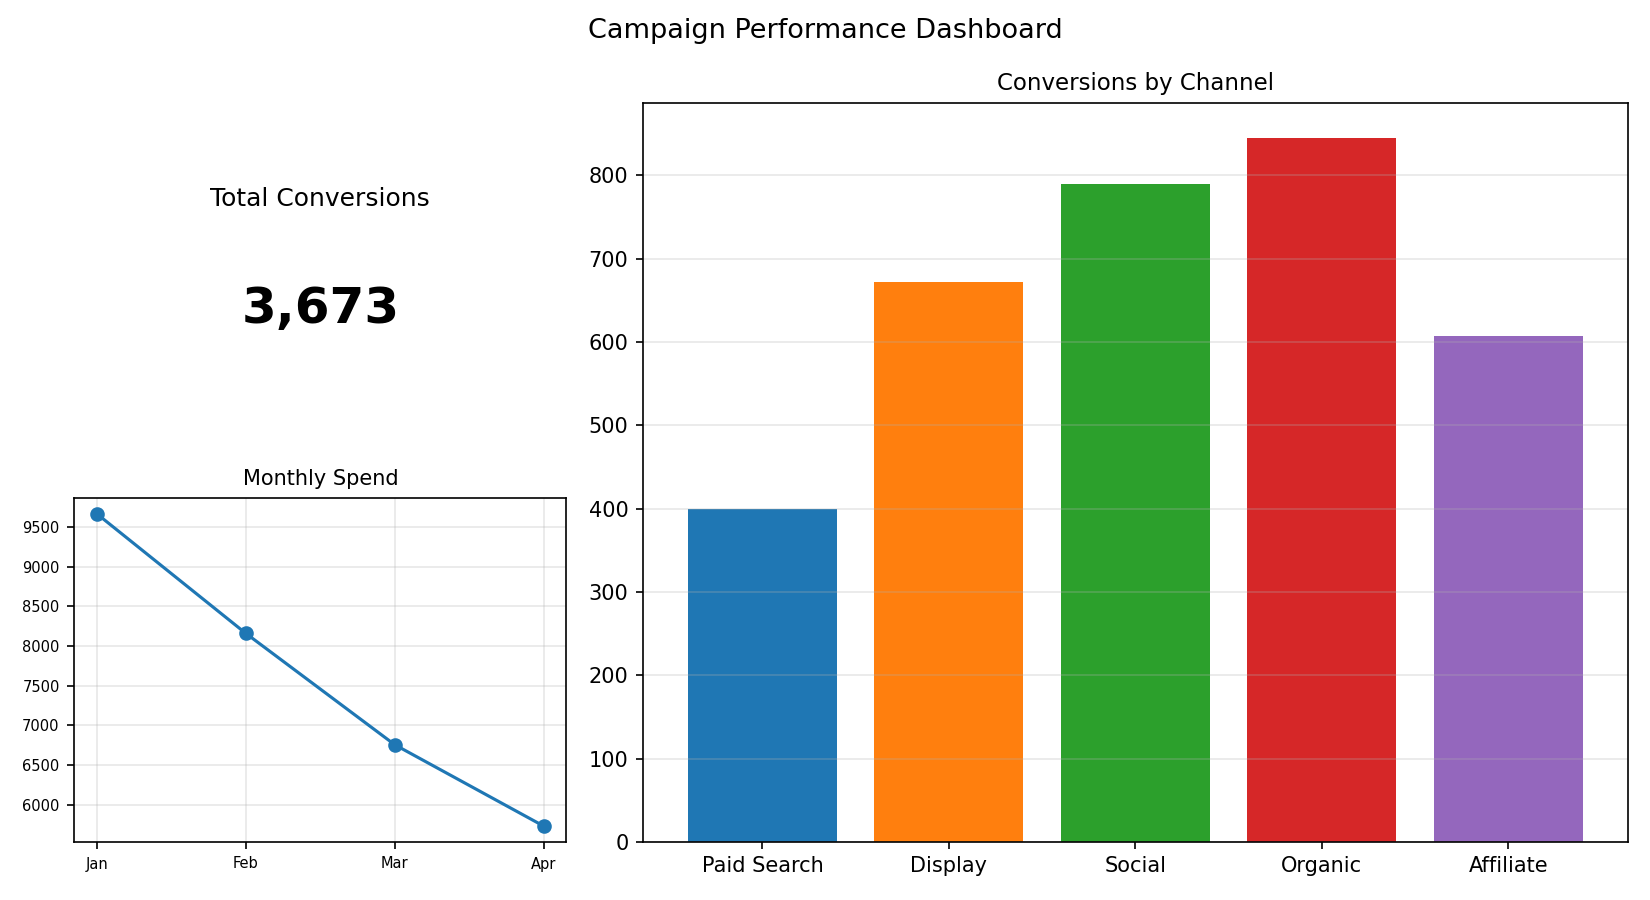

Source data for this figure (header and first rows):
Channel, Conversions
Paid Search, 399
Display, 672
Social, 790
Organic, 845
Affiliate, 607
